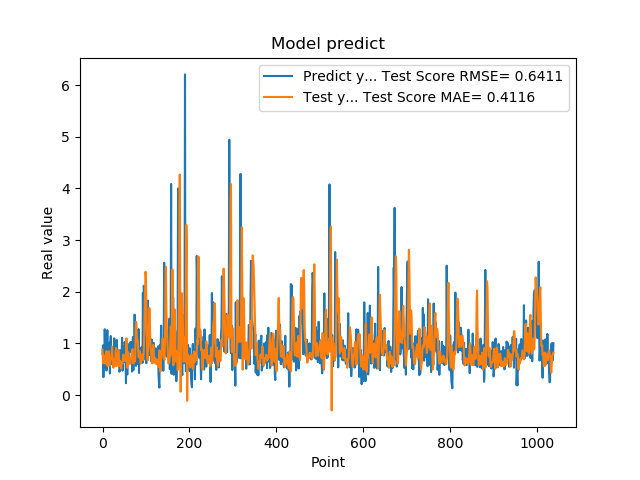

The file beside this chart, header and first rows:
7.976629734039306641e-01, 8.765883213063080381e-01
9.608020186424257592e-01, 6.192386594462754301e-01
3.470349907875061035e-01, 6.196008527277052647e-01
9.546210169792177513e-01, 7.651912638278992596e-01
5.251880288124084473e-01, 7.058164312547062780e-01
1.275226235389709695e+00, 6.601541310473457713e-01
8.723750114440917969e-01, 6.091658718135185557e-01
7.321749925613403320e-01, 7.706975752308411476e-01
7.640249729156494141e-01, 8.030178514782049248e-01
4.752210080623626154e-01, 8.519484704106206063e-01
7.414129972457885742e-01, 7.609558453109672715e-01
1.258002042770385520e+00, 5.827331150390439030e-01
7.274609804153442383e-01, 5.656661970961778252e-01
7.892770171165466309e-01, 6.776043096928476839e-01
6.914690136909484863e-01, 8.498056347516389497e-01
7.093830108642578125e-01, 8.258583890599755506e-01
1.014547944068908691e+00, 6.695358795714988487e-01
4.182830154895783026e-01, 5.701819874285272149e-01
1.002280950546264648e+00, 6.739011169948367908e-01
1.143296003341674805e+00, 7.010360386706138147e-01
6.746559739112854004e-01, 7.110838289081410357e-01
6.009536385536193848e-01, 7.748952668979405267e-01
6.538079977035522461e-01, 9.395160054833852081e-01
7.814120054244995117e-01, 7.851347348258944647e-01
8.469259738922119141e-01, 5.888474042474117764e-01
6.482390165328979492e-01, 5.310249323550204625e-01
5.623700022697448730e-01, 6.629800591116562503e-01
1.099647998809814453e+00, 7.000645202740842787e-01
9.541710019111632191e-01, 6.029100357890943007e-01
6.694499850273132324e-01, 5.638813913346275575e-01
6.464660167694091797e-01, 7.956924340297922837e-01
8.223180174827575684e-01, 9.110332791830061394e-01
8.300920128822326660e-01, 7.289053938364249419e-01
1.067314028739929199e+00, 5.644615919288722417e-01
6.827279925346374512e-01, 6.152830027866306173e-01
6.464239954948425293e-01, 7.410913682683513137e-01
6.881093978881835938e-01, 8.629272250457447058e-01
6.500350236892700195e-01, 8.656580656407945051e-01
8.693690299987792969e-01, 7.106537308635758610e-01
4.518609941005706787e-01, 5.599352472766195854e-01
4.952389895915984552e-01, 6.213709759057486348e-01
6.850870251655578613e-01, 6.567166035620846110e-01
8.653740286827087402e-01, 5.967709550977581268e-01
7.400469779968261719e-01, 5.133644732289699419e-01
8.204330205917358398e-01, 6.151258511882761182e-01
1.108605027198791504e+00, 6.151508031290183753e-01
4.751499891281127930e-01, 6.138388374667075320e-01
9.457899928092955433e-01, 7.221591386350105779e-01
7.877500057220458984e-01, 7.832147754630818248e-01
9.367713332176208496e-01, 7.684527895073075543e-01
6.470239758491516113e-01, 6.713375842505686641e-01
1.029777050018310325e+00, 7.299623450827031901e-01
9.328820109367371716e-01, 6.593307534658829905e-01
7.528370022773742676e-01, 6.987029705341095687e-01
2.307340055704117099e-01, 8.176805786281995392e-01
8.772729635238647461e-01, 1.099126848853486216e+00
7.876309752464294434e-01, 8.578698239548842031e-01
3.992269933223724365e-01, 5.303434227021700531e-01
9.923512339591979980e-01, 6.121947876970853519e-01
7.200859785079956055e-01, 8.324546257013156758e-01
7.269890308380126953e-01, 6.415167276678674924e-01
... 979 more rows
